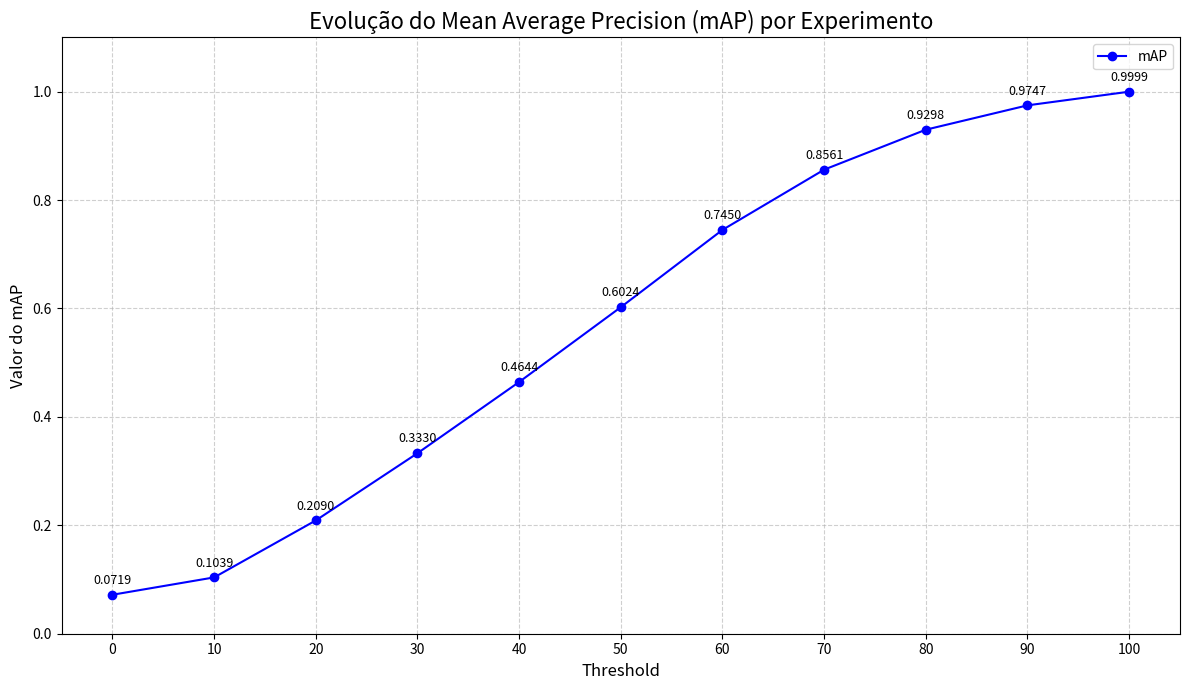

Here is the Python script that generated this plot: (Note: this script raises an exception after producing the figure.)
import matplotlib.pyplot as plt
import numpy as np

# --- 1. Dados Extraídos ---
# Dados extraídos do seu texto.
experimentos = ['0', '10', '20', '30', '40', '50', '60', '70', '80', '90', '100']
map_valores = [0.0719, 0.1039, 0.2090, 0.3330, 0.4644, 0.6024, 0.7450, 0.8561, 0.9298, 0.9747, 0.9999]

# --- 2. Criação do Gráfico ---
# Define o tamanho da figura para melhor visualização
fig, ax = plt.subplots(figsize=(12, 7))

# Plota a linha principal com marcadores nos pontos
ax.plot(experimentos, map_valores, marker='o', linestyle='-', color='b', label='mAP')

# --- 3. Melhorias no Gráfico ---
# Adiciona o valor de cada ponto diretamente no gráfico
for i, valor in enumerate(map_valores):
    ax.text(experimentos[i], valor + 0.02, f'{valor:.4f}', ha='center', fontsize=9)

# Adiciona Título e Rótulos aos Eixos
ax.set_title('Evolução do Mean Average Precision (mAP) por Experimento', fontsize=16)
ax.set_xlabel('Threshold', fontsize=12)
ax.set_ylabel('Valor do mAP', fontsize=12)

# Garante que todos os números de experimento apareçam no eixo X
ax.set_xticks(experimentos)

# Define os limites do eixo Y para dar um pouco de espaço
ax.set_ylim(0, 1.1)

# Adiciona uma grade para facilitar a leitura
ax.grid(True, linestyle='--', alpha=0.6)

# Adiciona a legenda (útil se você adicionar mais linhas no futuro)
ax.legend()

# Ajusta o layout e salva o arquivo
plt.tight_layout()
plt.savefig('/home/<user>/Desktop/LWPDA/graphs/ouput/grafico_map_evolucao.png')

print("Gráfico 'grafico_map_evolucao.png' salvo com sucesso!")